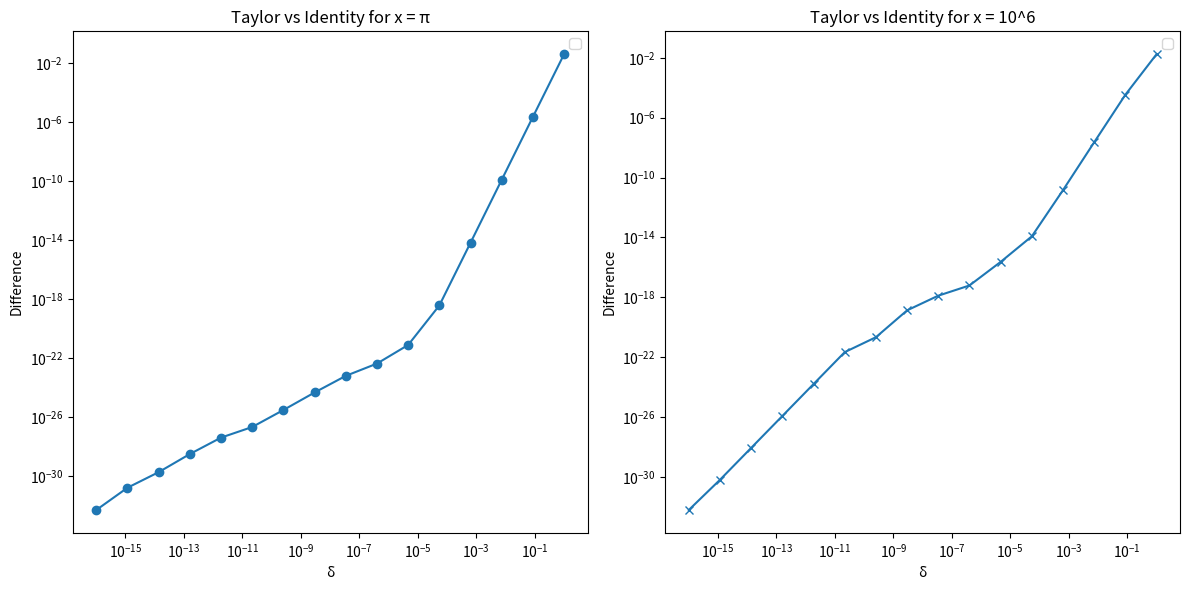

Recreate this plot in Python.
import numpy as np
import matplotlib.pyplot as plt

# Taylor series-based approximation
def taylor_approx_cos_diff(x, delta):
    return -delta * np.sin(x) - (delta**2 / 2) * np.cos(x)

# Trigonometric identity: -2 sin((δ)/2) sin((2x + δ)/2)
def identity_cos_diff(x, delta):
    return -2 * np.sin(delta / 2) * np.sin((2 * x + delta) / 2)

# Pick two values for x
x1 = np.pi      # x = π
x2 = 10**6      # x = 1,000,000

# Create δ values from 10^-16 to 1 (logarithmic spacing)
delta_values = np.logspace(-16, 0, num=16)

# Calculate the approximations for x = π
taylor_diffs_x1 = taylor_approx_cos_diff(x1, delta_values)
identity_diffs_x1 = identity_cos_diff(x1, delta_values)

# Calculate the approximations for x = 1,000,000
taylor_diffs_x2 = taylor_approx_cos_diff(x2, delta_values)
identity_diffs_x2 = identity_cos_diff(x2, delta_values)

# Calculate absolute differences for x = π
diff_x1_taylor_vs_identity = np.abs(taylor_diffs_x1 - identity_diffs_x1)

# Calculate absolute differences for x = 1,000,000
diff_x2_taylor_vs_identity = np.abs(taylor_diffs_x2 - identity_diffs_x2)

# Plot the results
plt.figure(figsize=(12, 6))

# Plot for x = π
plt.subplot(1, 2, 1)
plt.plot(delta_values, diff_x1_taylor_vs_identity, marker='o')
plt.xscale('log')
plt.yscale('log')
plt.title('Taylor vs Identity for x = π')
plt.xlabel('δ')
plt.ylabel('Difference')
plt.legend()

# Plot for x = 1,000,000
plt.subplot(1, 2, 2)
plt.plot(delta_values, diff_x2_taylor_vs_identity, marker='x')
plt.xscale('log')
plt.yscale('log')
plt.title('Taylor vs Identity for x = 10^6')
plt.xlabel('δ')
plt.ylabel('Difference')
plt.legend()

plt.tight_layout()
plt.show()
